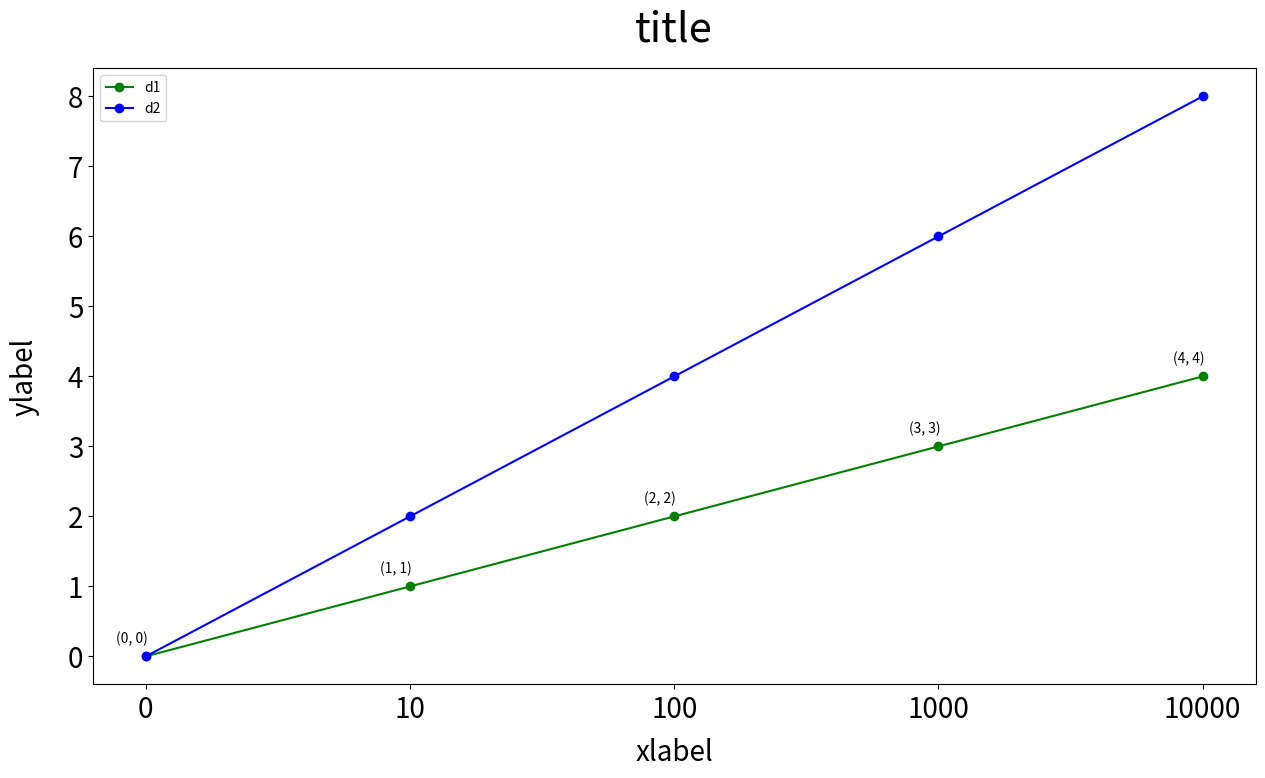

This chart was generated by the following Python code:
import matplotlib.pyplot as plt
from matplotlib.font_manager import FontProperties

myfont = FontProperties(size=30)

 
data1  = [0, 1, 2, 3, 4]
data2 = [0, 2, 4, 6, 8]

x = [0, 10, 100, 1000, 10000]
xTicsNum = range(len(x))

plt.figure(figsize=(15,8),dpi=100,linewidth = 2)
plt.plot(xTicsNum, data1, 'o-', color = 'g', label="d1")
plt.plot(xTicsNum, data2, 'o-', color = 'b', label="d2")
plt.title("title", fontproperties=myfont, x=0.5, y=1.03)

plt.xticks(fontsize=20)
plt.yticks(fontsize=20)

plt.xlabel("xlabel", fontsize=20, labelpad = 10)
plt.ylabel("ylabel", fontsize=20, labelpad = 20)

plt.legend(loc = "best", fontsize=10)
plt.xticks(xTicsNum, x)

for i, t in enumerate(data1):
    label = "({:}, {:})".format(i, t)
    plt.annotate(label, (i,t), textcoords="offset points",xytext=(-10,10),ha='center')

plt.show()
